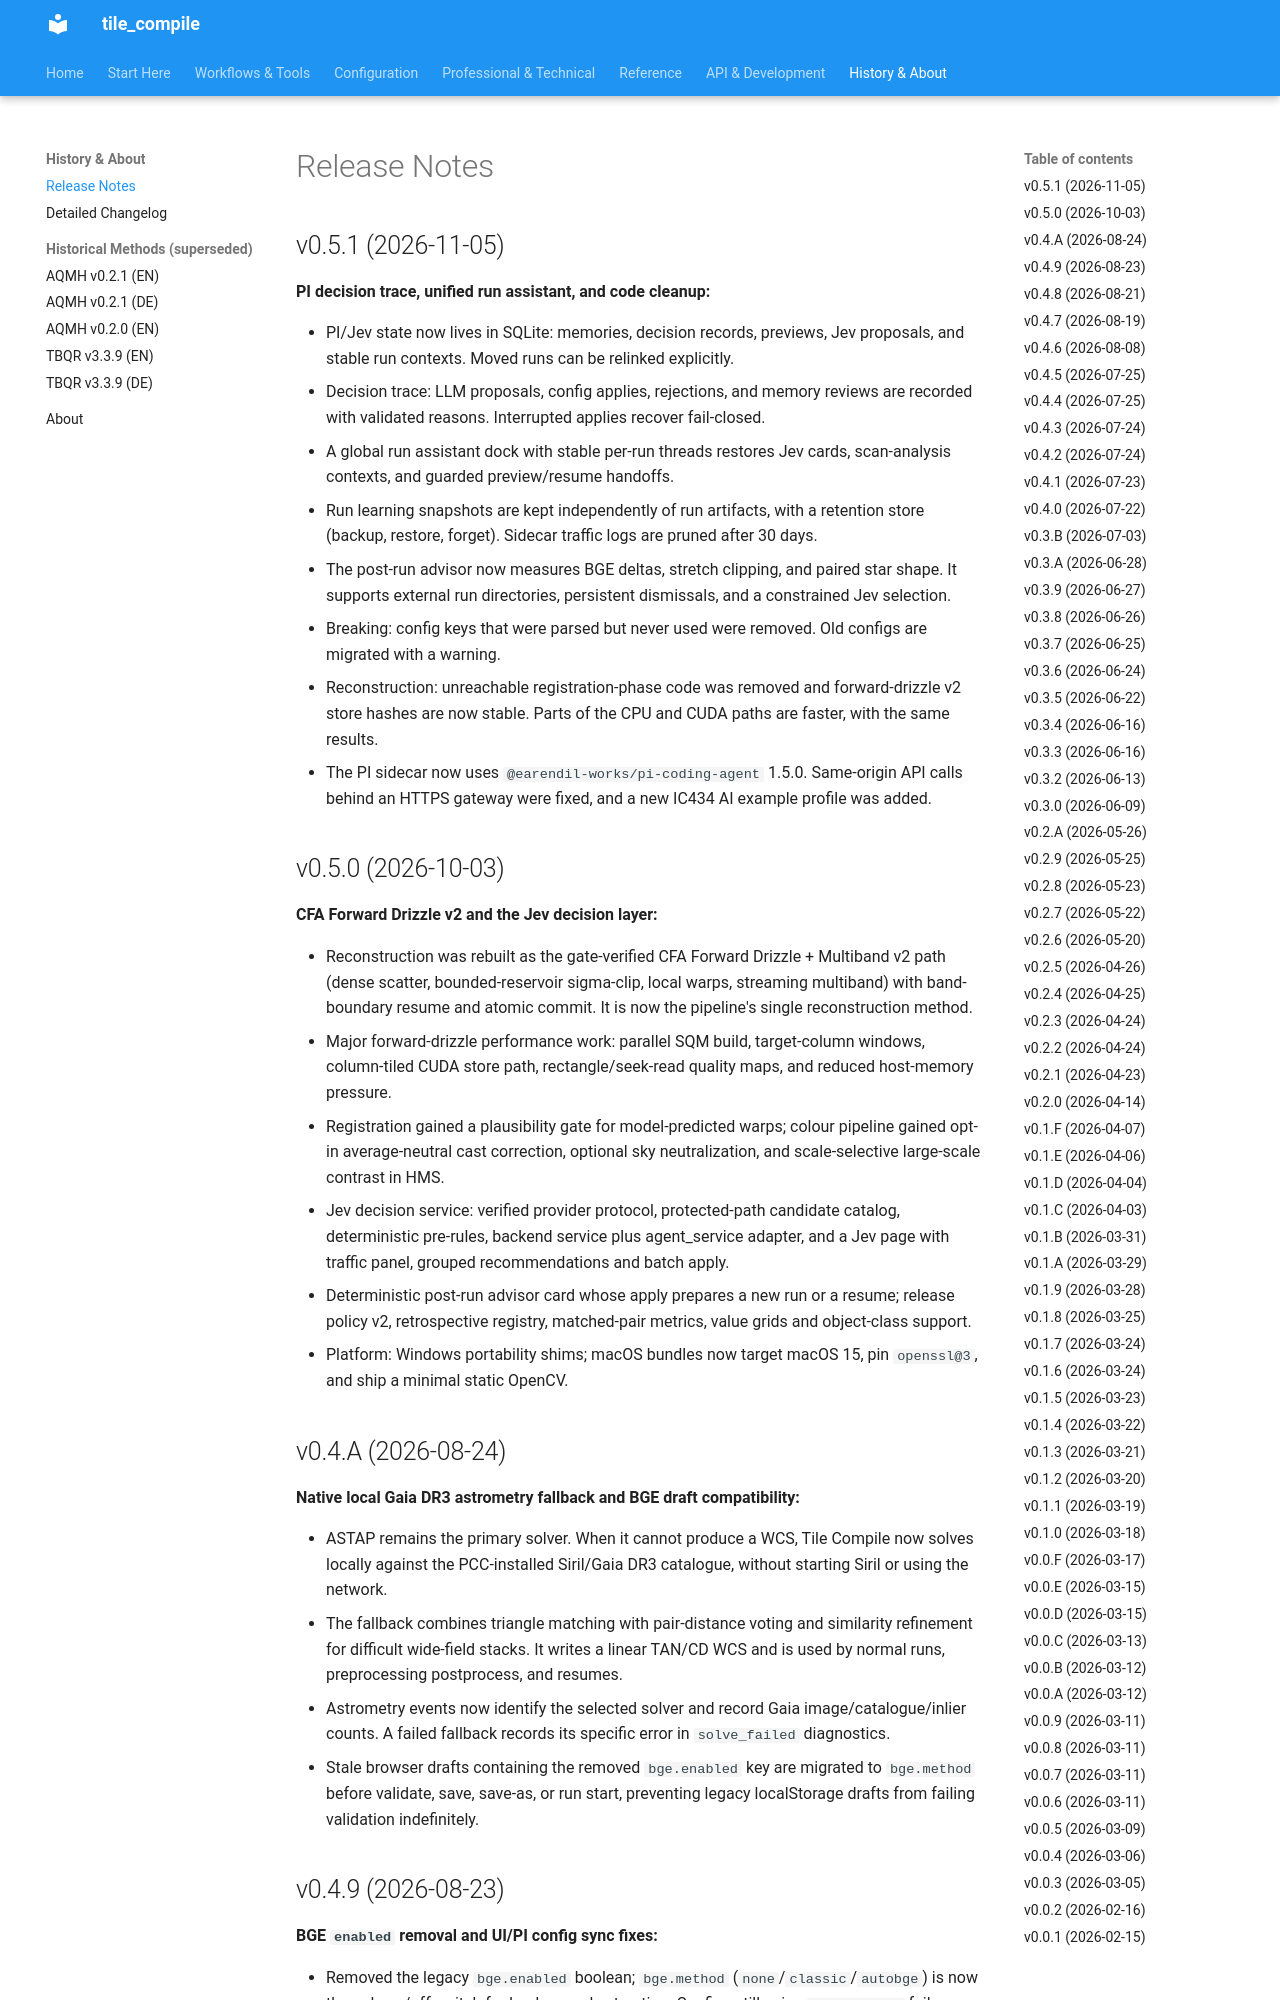

repository: jeamy/tile_compile · page: changelog/releases/index.html · generator: mkdocs

# Release Notes

## v0.5.1 (2026-11-05)

**PI decision trace, unified run assistant, and code cleanup:**

- PI/Jev state now lives in SQLite: memories, decision records, previews, Jev proposals, and stable run contexts. Moved runs can be relinked explicitly.
- Decision trace: LLM proposals, config applies, rejections, and memory reviews are recorded with validated reasons. Interrupted applies recover fail-closed.
- A global run assistant dock with stable per-run threads restores Jev cards, scan-analysis contexts, and guarded preview/resume handoffs.
- Run learning snapshots are kept independently of run artifacts, with a retention store (backup, restore, forget). Sidecar traffic logs are pruned after 30 days.
- The post-run advisor now measures BGE deltas, stretch clipping, and paired star shape. It supports external run directories, persistent dismissals, and a constrained Jev selection.
- Breaking: config keys that were parsed but never used were removed. Old configs are migrated with a warning.
- Reconstruction: unreachable registration-phase code was removed and forward-drizzle v2 store hashes are now stable. Parts of the CPU and CUDA paths are faster, with the same results.
- The PI sidecar now uses `@earendil-works/pi-coding-agent` 1.5.0. Same-origin API calls behind an HTTPS gateway were fixed, and a new IC434 AI example profile was added.

## v0.5.0 (2026-10-03)

**CFA Forward Drizzle v2 and the Jev decision layer:**

- Reconstruction was rebuilt as the gate-verified CFA Forward Drizzle + Multiband v2 path (dense scatter, bounded-reservoir sigma-clip, local warps, streaming multiband) with band-boundary resume and atomic commit. It is now the pipeline's single reconstruction method.
- Major forward-drizzle performance work: parallel SQM build, target-column windows, column-tiled CUDA store path, rectangle/seek-read quality maps, and reduced host-memory pressure.
- Registration gained a plausibility gate for model-predicted warps; colour pipeline gained opt-in average-neutral cast correction, optional sky neutralization, and scale-selective large-scale contrast in HMS.
- Jev decision service: verified provider protocol, protected-path candidate catalog, deterministic pre-rules, backend service plus agent_service adapter, and a Jev page with traffic panel, grouped recommendations and batch apply.
- Deterministic post-run advisor card whose apply prepares a new run or a resume; release policy v2, retrospective registry, matched-pair metrics, value grids and object-class support.
- Platform: Windows portability shims; macOS bundles now target macOS 15, pin `openssl@3`, and ship a minimal static OpenCV.
